Run: headless pygame with SDL's dummy video driver; simulated clock (each Clock.tick advances the game by its frame time, no real sleeping); random seed 0; keys injected as events and as key.get_pressed() state; mouse plan: one left click at the window centre at the start of phase 2, then a move to the lower-right quarter at the start of phase 3.
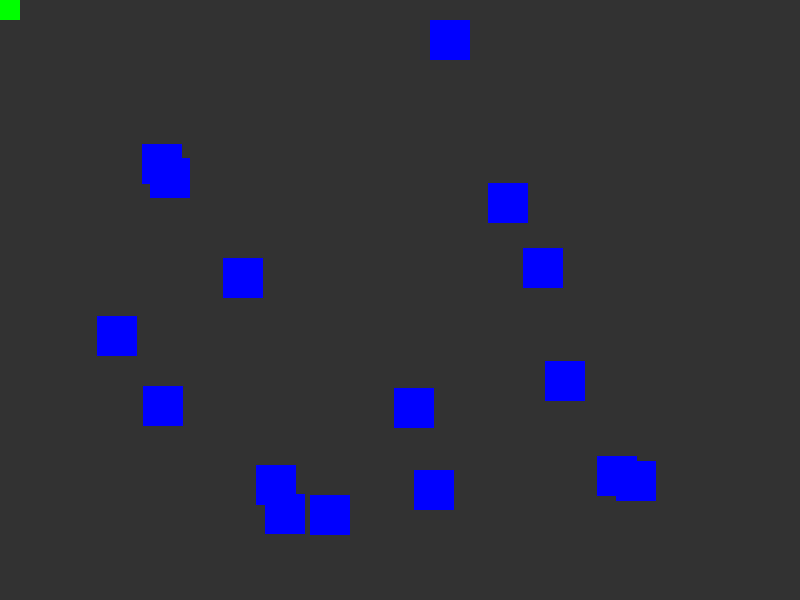
Frame 1 of 4 · flips 1–60 · no input
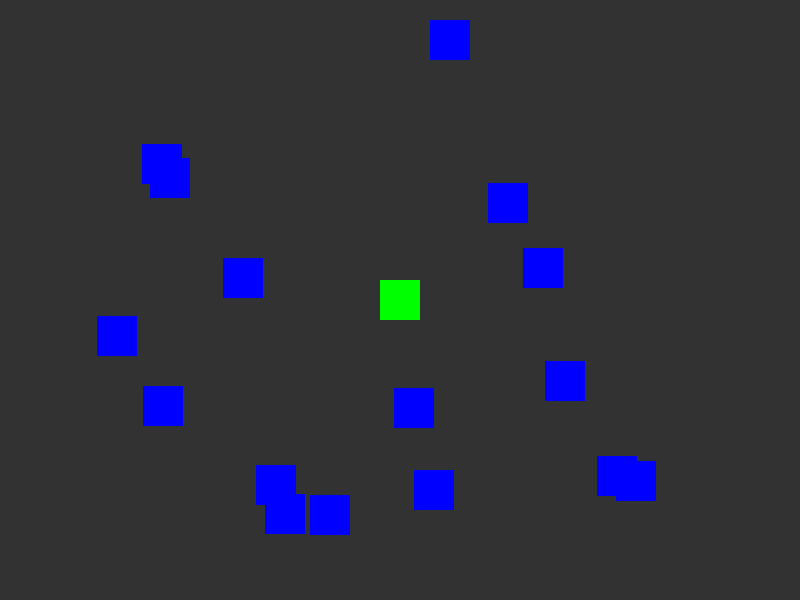
Frame 2 of 4 · flips 61–180 · clicked the window centre · tapped SPACE, RETURN · held RIGHT (→), D
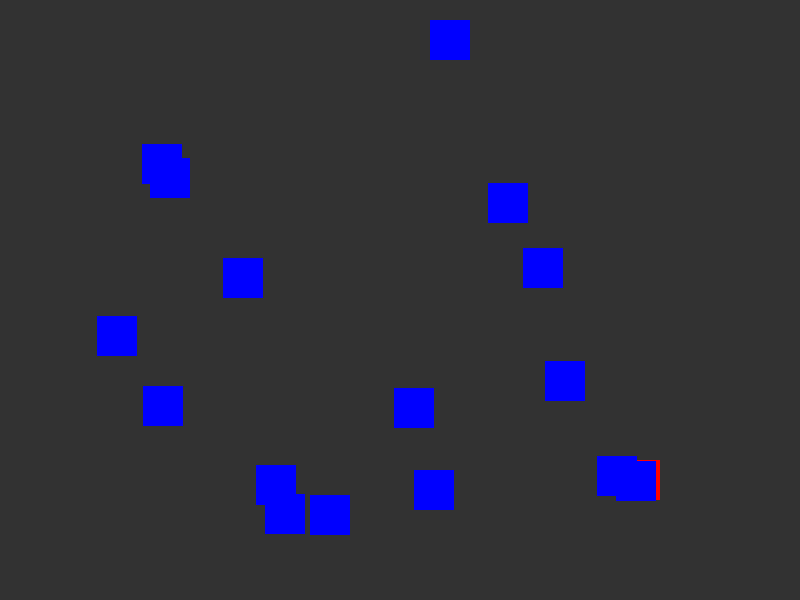
Frame 3 of 4 · flips 181–300 · moved the mouse to the lower-right quarter · held DOWN (↓), S
Frame 4 of 4 · flips 301–420 · held LEFT (←), A, UP (↑), W · screen unchanged from frame 3, image omitted

The pygame program that drew these frames:

import pygame
import random

pygame.init()

screen_hight = 800
screen_width = 600

screen = pygame.display.set_mode((screen_hight,screen_width))
pygame.display.set_caption("colision")

rect_1 = pygame.Rect(0, 0, 40, 40)

obsitacles = []
for _ in range(16):

    obsitcle_rect = pygame.Rect(random.randint(0, 700), random.randint(0,500), 40, 40)
    obsitacles.append(obsitcle_rect)


BG = (50, 50, 50)
RED = (255, 0, 0)
GREEN = (0, 255, 0)
BLUE = (0, 0, 255)

pygame.mouse.set_visible(False)

run=True
while run:

    screen.fill(BG)


    col=GREEN
    
    if rect_1.collidelist(obsitacles) >= 0 :
        print(rect_1.collidelist(obsitacles))
        col=RED

    pos =pygame.mouse.get_pos()
    rect_1.center = pos

    pygame.draw.rect(screen, col, rect_1)

    for obstacle in obsitacles:
        pygame.draw.rect(screen, BLUE, obstacle)

    for event in pygame.event.get():
            if event.type == pygame.QUIT:
                run=False
    
    pygame.display.flip()

pygame.quit()
